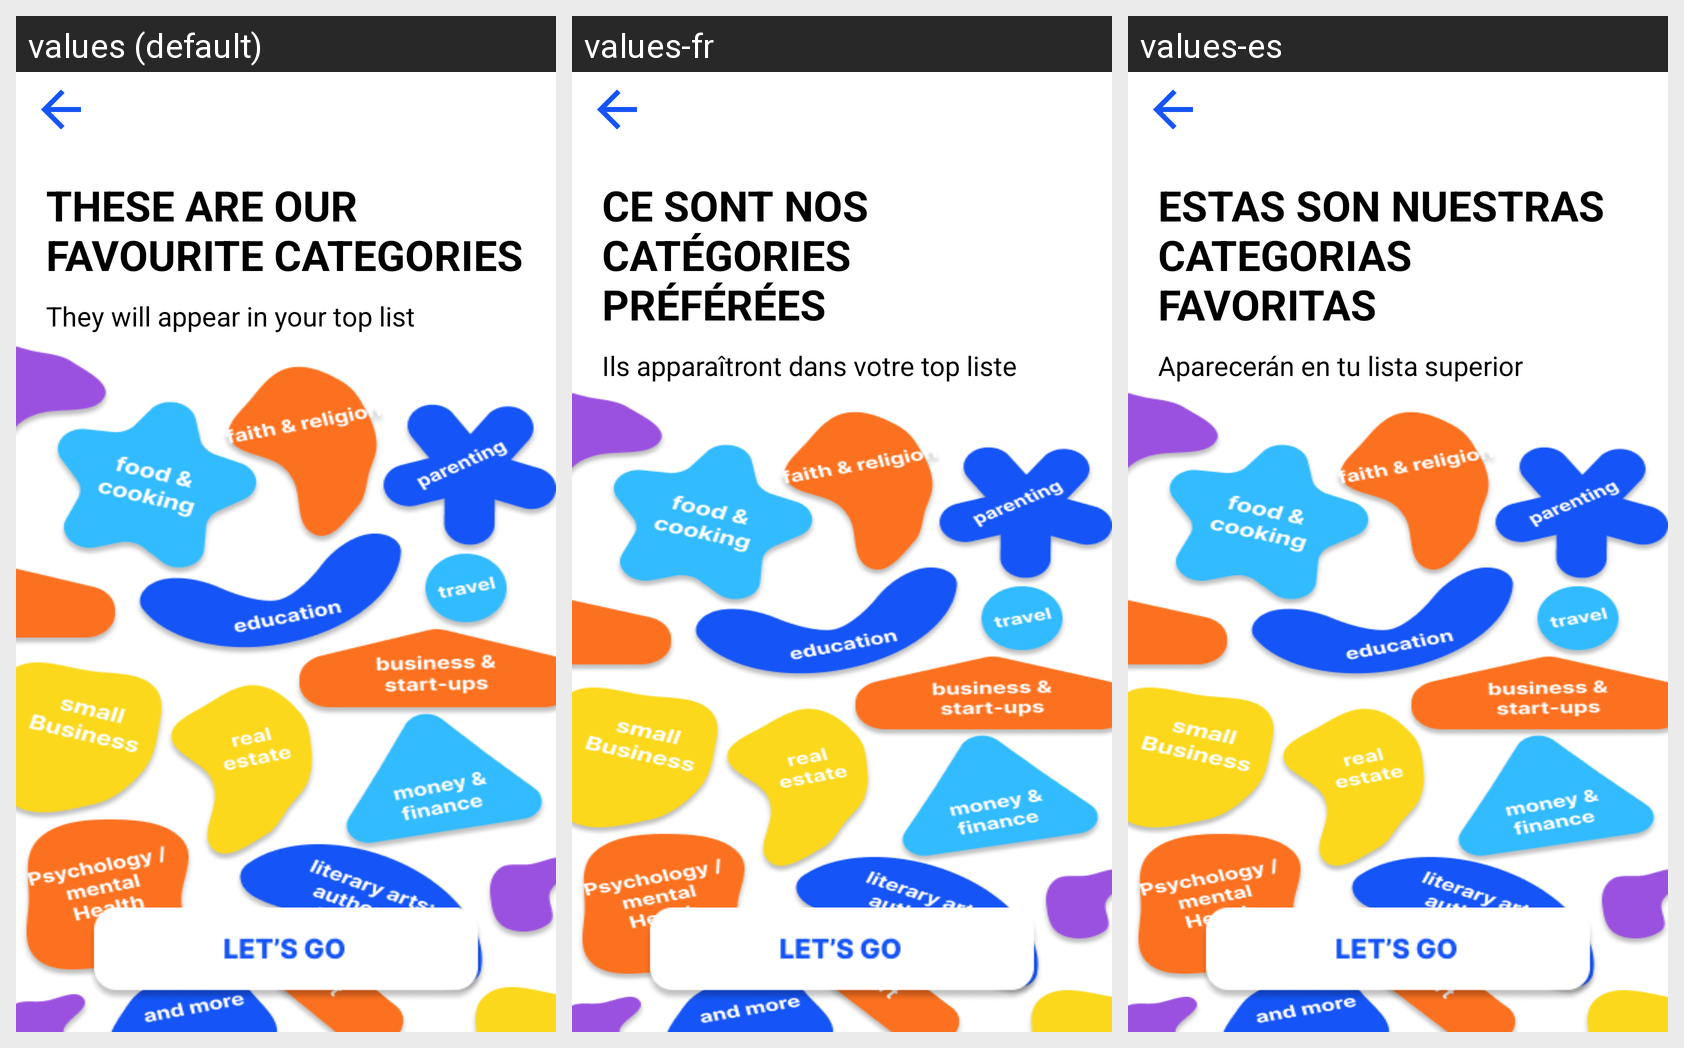

Strings drawn on this Android screen and how each of the app's shown locales translates them:
Android screen res/layout/activity_catagories.xml rendered under 3 locales, left to right: values (default), values-fr, values-es. Device: Nexus 5 (rendered at 1080×1920; each locale shown at half size, 540×960, under a caption strip naming it); theme Theme.Talk_ToGather.
Strings drawn on this screen, with the default value and each locale's value (text and hints the layout hard-codes, and strings that could not be matched under every locale, appear in the picture but are not listed):

category_screen_title
  values: THESE ARE OUR FAVOURITE CATEGORIES
  values-fr: CE SONT NOS CATÉGORIES PRÉFÉRÉES
  values-es: ESTAS SON NUESTRAS CATEGORIAS FAVORITAS

category_screen_description
  values: They will appear in your top list
  values-fr: Ils apparaîtront dans votre top liste
  values-es: Aparecerán en tu lista superior
